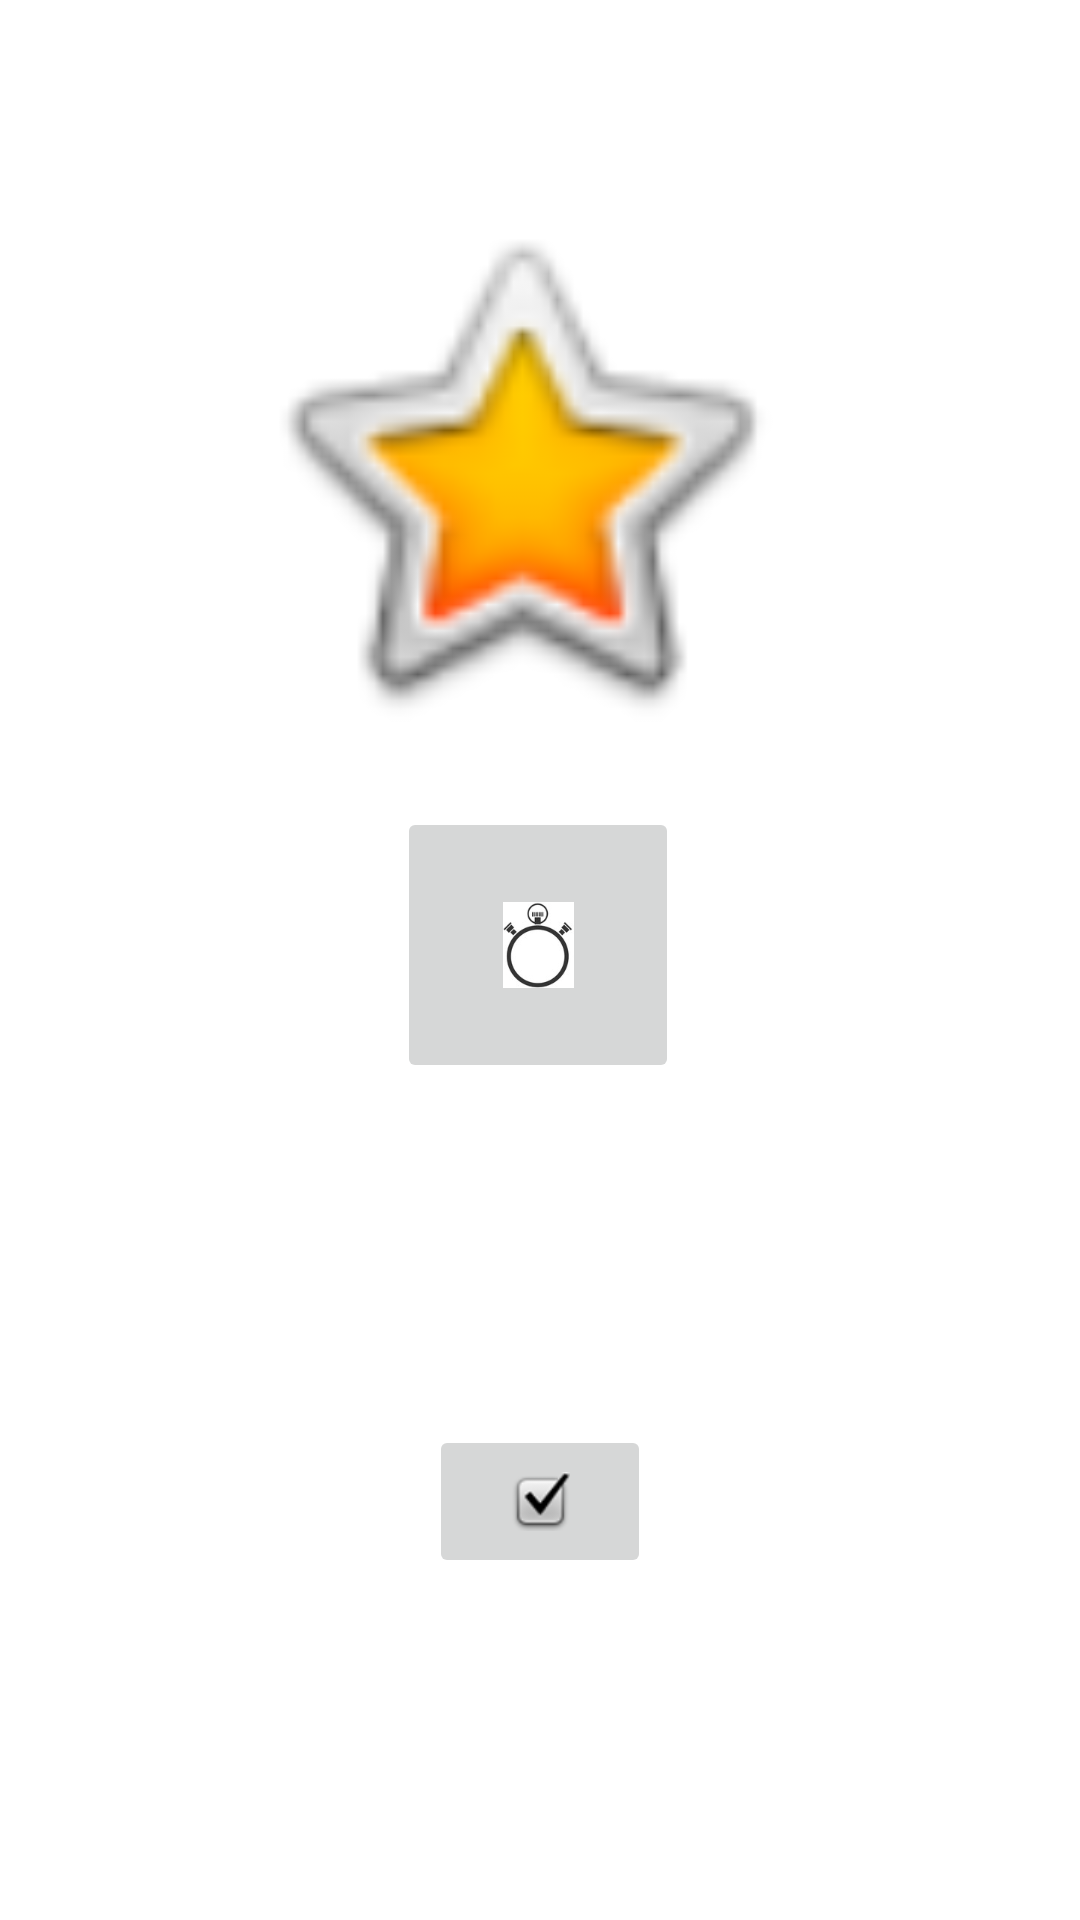

Produce the Android XML layout that renders to this screen, including the resource entries it uses.
<!-- AndroidManifest.xml: application theme Theme.BeMaxxFinal -->
<!-- res/layout/exercise_freestyle.xml -->
<?xml version="1.0" encoding="utf-8"?>
<androidx.constraintlayout.widget.ConstraintLayout
    xmlns:android="http://schemas.android.com/apk/res/android"
    xmlns:app="http://schemas.android.com/apk/res-auto"
    xmlns:tools="http://schemas.android.com/tools"
    android:layout_width="match_parent"
    android:layout_height="match_parent">

    <ImageView
        android:id="@+id/exercise_pic"
        android:layout_width="186dp"
        android:layout_height="225dp"
        android:layout_marginTop="44dp"
        app:layout_constraintEnd_toEndOf="parent"
        app:layout_constraintHorizontal_bias="0.457"
        app:layout_constraintStart_toStartOf="parent"
        app:layout_constraintTop_toTopOf="parent"
        app:srcCompat="@android:drawable/btn_star_big_on" />

    <ImageButton
        android:id="@+id/timer"
        android:layout_width="94dp"
        android:layout_height="92dp"
        android:onClick="startBreak"
        app:layout_constraintEnd_toEndOf="parent"
        app:layout_constraintHorizontal_bias="0.498"
        app:layout_constraintStart_toStartOf="parent"
        app:layout_constraintTop_toBottomOf="@+id/exercise_pic"
        app:srcCompat="@mipmap/timer" />

    <TextView
        android:id="@+id/chrono_text"
        android:layout_width="wrap_content"
        android:layout_height="wrap_content"
        android:text=""
        android:textSize="30dp"
        app:layout_constraintBottom_toBottomOf="parent"
        app:layout_constraintEnd_toEndOf="parent"
        app:layout_constraintHorizontal_bias="0.498"
        app:layout_constraintStart_toStartOf="parent"
        app:layout_constraintTop_toBottomOf="@+id/timer"
        app:layout_constraintVertical_bias="0.071" />


    <TextView
        android:id="@+id/repetitions_text"
        android:layout_width="wrap_content"
        android:layout_height="wrap_content"
        android:text=""
        android:textSize="30dp"
        app:layout_constraintBottom_toBottomOf="parent"
        app:layout_constraintEnd_toEndOf="parent"
        app:layout_constraintHorizontal_bias="0.494"
        app:layout_constraintStart_toStartOf="parent"
        app:layout_constraintTop_toBottomOf="@+id/timer"
        app:layout_constraintVertical_bias="0.359" />

    <ImageButton
        android:id="@+id/checkbox"
        android:layout_width="74dp"
        android:layout_height="51dp"
        app:layout_constraintBottom_toBottomOf="parent"
        app:layout_constraintEnd_toEndOf="parent"
        app:layout_constraintStart_toStartOf="parent"
        app:layout_constraintTop_toBottomOf="@+id/timer"
        app:srcCompat="@android:drawable/checkbox_on_background" />

    <TextView
        android:id="@+id/band_text"
        android:layout_width="109dp"
        android:layout_height="25dp"
        android:text=""
        app:layout_constraintBottom_toTopOf="@+id/exercise_pic"
        app:layout_constraintEnd_toEndOf="parent"
        app:layout_constraintStart_toStartOf="parent"
        app:layout_constraintTop_toTopOf="parent" />

</androidx.constraintlayout.widget.ConstraintLayout>
<!-- resources referenced by this layout -->
<resources>
  <!-- mipmap timer: png bitmap (mipmap-xxxhdpi, 7411 bytes) -->
  <style name="Theme.BeMaxxFinal" parent="Theme.MaterialComponents.DayNight.DarkActionBar">
          
          <item name="colorPrimary">@color/purple_500</item>
          <item name="colorPrimaryVariant">@color/purple_700</item>
          <item name="colorOnPrimary">@color/white</item>
          
          <item name="colorSecondary">@color/teal_200</item>
          <item name="colorSecondaryVariant">@color/teal_700</item>
          <item name="colorOnSecondary">@color/black</item>
          
          <item name="android:statusBarColor" tools:targetApi="l">?attr/colorPrimaryVariant</item>
          
      </style>
  <color name="purple_500">#FF6200EE</color>
  <color name="purple_700">#FF3700B3</color>
  <color name="white">#FFFFFFFF</color>
  <color name="teal_200">#FF03DAC5</color>
  <color name="teal_700">#FF018786</color>
  <color name="black">#FF000000</color>
</resources>
